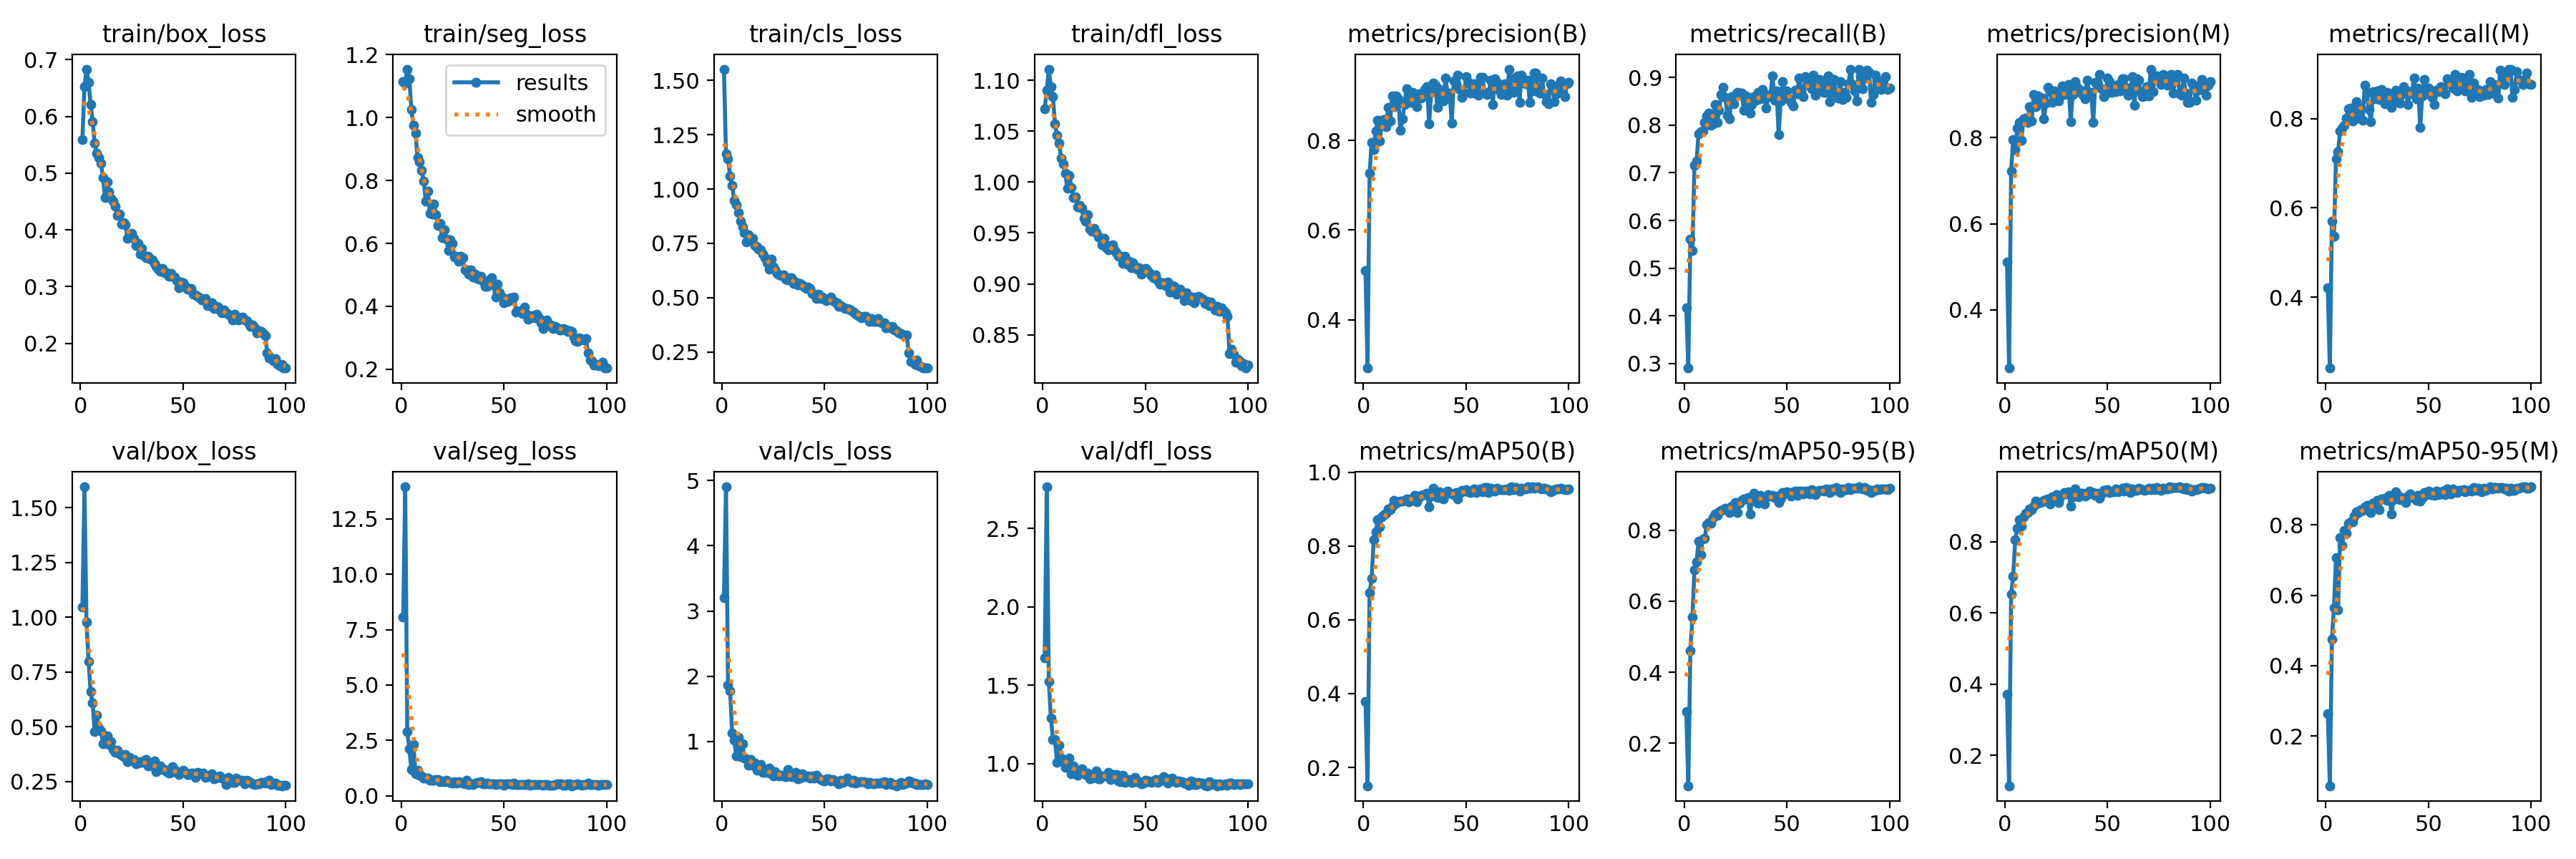

Data behind this chart, as committed beside it:
epoch, time, train/box_loss, train/seg_loss, train/cls_loss, train/dfl_loss, metrics/precision(B), metrics/recall(B), metrics/mAP50(B), metrics/mAP50-95(B), metrics/precision(M), metrics/recall(M), metrics/mAP50(M), metrics/mAP50-95(M), val/box_loss, val/seg_loss, val/cls_loss, val/dfl_loss, lr/pg0, lr/pg1, lr/pg2
1, 18.95, 0.5596, 1.113, 1.552, 1.072, 0.5101, 0.4167, 0.3792, 0.2901, 0.5109, 0.4213, 0.3711, 0.2625, 1.046, 8.056, 3.209, 1.676, 0.0004715, 0.0004715, 0.0004715
2, 38.34, 0.652, 1.109, 1.161, 1.09, 0.292, 0.2906, 0.1503, 0.08012, 0.2647, 0.2408, 0.1147, 0.05852, 1.596, 13.94, 4.904, 2.766, 0.0009384, 0.0009384, 0.0009384
3, 56.42, 0.6833, 1.154, 1.139, 1.111, 0.7272, 0.5617, 0.6732, 0.4612, 0.7228, 0.5695, 0.6525, 0.4748, 0.9786, 2.891, 1.862, 1.527, 0.001396, 0.001396, 0.001396
4, 74.63, 0.6598, 1.123, 1.06, 1.094, 0.7955, 0.5376, 0.7114, 0.5545, 0.7947, 0.5371, 0.7036, 0.5651, 0.7991, 2.138, 1.78, 1.291, 0.001387, 0.001387, 0.001387
5, 92.78, 0.6213, 1.025, 1.018, 1.084, 0.7792, 0.716, 0.8166, 0.6887, 0.7715, 0.7104, 0.8065, 0.7073, 0.66, 1.179, 1.13, 1.156, 0.001372, 0.001372, 0.001372
6, 111.2, 0.5907, 0.9753, 0.9472, 1.057, 0.8208, 0.7248, 0.8393, 0.7097, 0.8226, 0.7265, 0.8372, 0.5578, 0.6082, 2.309, 1.021, 1.153, 0.001358, 0.001358, 0.001358
7, 129.2, 0.5524, 0.9515, 0.9279, 1.046, 0.8449, 0.7822, 0.8709, 0.7687, 0.8358, 0.7727, 0.8623, 0.765, 0.4795, 0.9972, 0.7778, 1.009, 0.001344, 0.001344, 0.001344
8, 147.5, 0.5353, 0.872, 0.892, 1.038, 0.7994, 0.7865, 0.8523, 0.7307, 0.7931, 0.7792, 0.8438, 0.7425, 0.5531, 1.157, 1.065, 1.12, 0.00133, 0.00133, 0.00133
9, 165.4, 0.5277, 0.8597, 0.8513, 1.023, 0.8449, 0.7873, 0.8787, 0.7756, 0.8435, 0.7854, 0.8699, 0.7835, 0.4934, 0.9367, 0.7655, 1.034, 0.001316, 0.001316, 0.001316
10, 183.8, 0.5171, 0.833, 0.8244, 1.018, 0.846, 0.8055, 0.8842, 0.7772, 0.8445, 0.8019, 0.8798, 0.777, 0.4815, 0.8863, 0.9676, 1.015, 0.001302, 0.001302, 0.001302
11, 201.7, 0.4925, 0.7985, 0.7996, 1.009, 0.831, 0.8194, 0.8898, 0.8164, 0.8354, 0.823, 0.8811, 0.8051, 0.4241, 0.8122, 0.7482, 0.9745, 0.001288, 0.001288, 0.001288
12, 219.9, 0.4574, 0.7341, 0.7566, 0.9941, 0.8738, 0.8251, 0.9004, 0.8208, 0.8727, 0.8245, 0.8926, 0.8079, 0.431, 0.8149, 0.7329, 0.9792, 0.001273, 0.001273, 0.001273
13, 238, 0.4851, 0.767, 0.7895, 1.007, 0.8432, 0.7998, 0.8984, 0.8204, 0.8395, 0.7954, 0.8904, 0.8098, 0.4577, 0.7886, 0.634, 1.035, 0.001259, 0.001259, 0.001259
14, 256.1, 0.4665, 0.6965, 0.7696, 0.9947, 0.8994, 0.8022, 0.9076, 0.8349, 0.8994, 0.8022, 0.8993, 0.8247, 0.4194, 0.6924, 0.7274, 0.9353, 0.001245, 0.001245, 0.001245
15, 274.7, 0.4556, 0.6928, 0.7726, 0.9849, 0.8752, 0.8427, 0.9236, 0.8448, 0.8712, 0.8391, 0.915, 0.8369, 0.4317, 0.7108, 0.6357, 0.9839, 0.001231, 0.001231, 0.001231
16, 292.9, 0.4502, 0.7254, 0.7399, 0.9855, 0.9, 0.8058, 0.9151, 0.8419, 0.8962, 0.8022, 0.9074, 0.8362, 0.3965, 0.7181, 0.6667, 0.9581, 0.001217, 0.001217, 0.001217
17, 311.1, 0.4415, 0.692, 0.7339, 0.9757, 0.893, 0.8309, 0.9197, 0.8513, 0.8866, 0.8256, 0.9104, 0.8442, 0.3824, 0.7515, 0.5622, 0.9245, 0.001203, 0.001203, 0.001203
18, 329.4, 0.4248, 0.6575, 0.7233, 0.977, 0.8225, 0.865, 0.9218, 0.8556, 0.8918, 0.796, 0.913, 0.8406, 0.394, 0.7465, 0.5792, 0.9491, 0.001189, 0.001189, 0.001189
19, 347.7, 0.4281, 0.6641, 0.7215, 0.9745, 0.8477, 0.8787, 0.9227, 0.8579, 0.844, 0.8751, 0.9154, 0.8511, 0.378, 0.654, 0.6434, 0.9651, 0.001174, 0.001174, 0.001174
20, 366.2, 0.4098, 0.6175, 0.699, 0.9641, 0.8802, 0.8588, 0.9243, 0.8626, 0.8801, 0.8576, 0.9182, 0.8566, 0.3703, 0.6745, 0.5293, 0.939, 0.00116, 0.00116, 0.00116
21, 384.5, 0.4124, 0.6439, 0.6841, 0.9614, 0.916, 0.8202, 0.9267, 0.8577, 0.9164, 0.8201, 0.9206, 0.8428, 0.365, 0.642, 0.5235, 0.9304, 0.001146, 0.001146, 0.001146
22, 402.5, 0.4084, 0.6148, 0.6592, 0.968, 0.891, 0.8127, 0.919, 0.8491, 0.9094, 0.7934, 0.9056, 0.8348, 0.3738, 0.7197, 0.5266, 0.9419, 0.001132, 0.001132, 0.001132
23, 420.5, 0.3847, 0.578, 0.6302, 0.9538, 0.8854, 0.8595, 0.9267, 0.8682, 0.8825, 0.8604, 0.9254, 0.8622, 0.3417, 0.654, 0.586, 0.9048, 0.001118, 0.001118, 0.001118
24, 438.6, 0.3921, 0.6121, 0.6776, 0.952, 0.9081, 0.8455, 0.9288, 0.8706, 0.908, 0.8452, 0.9243, 0.8612, 0.359, 0.5979, 0.5013, 0.9091, 0.001104, 0.001104, 0.001104
25, 457, 0.3937, 0.5993, 0.6414, 0.9542, 0.8899, 0.8622, 0.9382, 0.8781, 0.8899, 0.8622, 0.9322, 0.8701, 0.3485, 0.5769, 0.4648, 0.9115, 0.001089, 0.001089, 0.001089
26, 475.3, 0.3852, 0.5561, 0.6279, 0.9506, 0.8752, 0.869, 0.9205, 0.8498, 0.8856, 0.8426, 0.9107, 0.843, 0.3506, 0.6555, 0.5345, 0.9547, 0.001075, 0.001075, 0.001075
27, 493.3, 0.3725, 0.5588, 0.6116, 0.9464, 0.9046, 0.8671, 0.9309, 0.8763, 0.903, 0.8655, 0.9263, 0.8733, 0.33, 0.5869, 0.48, 0.9024, 0.001061, 0.001061, 0.001061
28, 511.6, 0.3767, 0.5426, 0.6031, 0.9456, 0.8943, 0.8676, 0.9375, 0.883, 0.9208, 0.8423, 0.9315, 0.8731, 0.3337, 0.6551, 0.4701, 0.9055, 0.001047, 0.001047, 0.001047
29, 529.9, 0.3567, 0.5597, 0.601, 0.9385, 0.899, 0.8315, 0.9388, 0.8881, 0.9005, 0.8331, 0.9374, 0.8757, 0.3406, 0.6192, 0.4832, 0.9224, 0.001033, 0.001033, 0.001033
30, 548.9, 0.3679, 0.5539, 0.6059, 0.9446, 0.9133, 0.8609, 0.9401, 0.8885, 0.9124, 0.859, 0.9338, 0.8703, 0.3365, 0.583, 0.4697, 0.9227, 0.001019, 0.001019, 0.001019
31, 567.1, 0.3551, 0.5162, 0.5847, 0.9355, 0.9201, 0.8503, 0.9422, 0.8926, 0.9241, 0.8536, 0.9403, 0.8841, 0.3452, 0.5361, 0.4548, 0.9206, 0.001005, 0.001005, 0.001005
32, 585.5, 0.3509, 0.5154, 0.5804, 0.9334, 0.8371, 0.8259, 0.9071, 0.8462, 0.8371, 0.8259, 0.8997, 0.8315, 0.3491, 0.6997, 0.5705, 0.9445, 0.0009904, 0.0009904, 0.0009904
33, 603.7, 0.3534, 0.5022, 0.5906, 0.9374, 0.9065, 0.8436, 0.9355, 0.8827, 0.9008, 0.8381, 0.926, 0.871, 0.3215, 0.5107, 0.4755, 0.8972, 0.0009763, 0.0009763, 0.0009763
34, 622, 0.3479, 0.5164, 0.5904, 0.9386, 0.9287, 0.8599, 0.9559, 0.905, 0.9304, 0.8636, 0.949, 0.8944, 0.3336, 0.5565, 0.4615, 0.9316, 0.0009621, 0.0009621, 0.0009621
35, 640.2, 0.3472, 0.4932, 0.5639, 0.933, 0.9233, 0.852, 0.9405, 0.8939, 0.9192, 0.8484, 0.9334, 0.8833, 0.3217, 0.5245, 0.4597, 0.9142, 0.000948, 0.000948, 0.000948
36, 658.5, 0.3413, 0.5028, 0.5726, 0.9308, 0.8733, 0.869, 0.9315, 0.8757, 0.9067, 0.8354, 0.9267, 0.871, 0.3457, 0.5685, 0.5217, 0.93, 0.0009339, 0.0009339, 0.0009339
37, 676.4, 0.3355, 0.489, 0.5595, 0.9268, 0.9136, 0.8559, 0.9469, 0.8976, 0.9101, 0.8548, 0.9358, 0.8791, 0.2953, 0.6031, 0.4264, 0.8918, 0.0009197, 0.0009197, 0.0009197
38, 694.9, 0.3308, 0.4866, 0.5639, 0.9269, 0.9019, 0.8751, 0.9407, 0.8896, 0.8979, 0.8719, 0.9358, 0.874, 0.3061, 0.62, 0.4347, 0.8872, 0.0009056, 0.0009056, 0.0009056
39, 713.1, 0.3264, 0.4944, 0.557, 0.9198, 0.8887, 0.8619, 0.928, 0.8731, 0.8902, 0.8636, 0.9277, 0.8646, 0.322, 0.6301, 0.4978, 0.9281, 0.0008914, 0.0008914, 0.0008914
40, 731.4, 0.3314, 0.4799, 0.548, 0.9271, 0.9386, 0.836, 0.9406, 0.8931, 0.9341, 0.8324, 0.9314, 0.8822, 0.3059, 0.534, 0.4628, 0.8806, 0.0008773, 0.0008773, 0.0008773
41, 749.8, 0.325, 0.4642, 0.5423, 0.9193, 0.9042, 0.8605, 0.948, 0.8991, 0.9042, 0.8605, 0.9415, 0.8883, 0.3064, 0.5296, 0.4568, 0.8908, 0.0008631, 0.0008631, 0.0008631
42, 768.1, 0.3246, 0.4626, 0.5499, 0.9223, 0.9054, 0.8638, 0.9426, 0.8965, 0.9052, 0.8568, 0.9361, 0.8786, 0.2962, 0.5651, 0.47, 0.8999, 0.000849, 0.000849, 0.000849
43, 786, 0.3177, 0.4852, 0.542, 0.9159, 0.8386, 0.9027, 0.9417, 0.8984, 0.8347, 0.8918, 0.9377, 0.8791, 0.29, 0.5325, 0.4348, 0.8816, 0.0008348, 0.0008348, 0.0008348
44, 803.8, 0.3235, 0.4918, 0.5173, 0.9205, 0.9331, 0.8529, 0.9401, 0.8927, 0.9277, 0.8446, 0.9308, 0.8693, 0.2911, 0.5542, 0.4674, 0.8798, 0.0008207, 0.0008207, 0.0008207
45, 822, 0.3177, 0.4677, 0.5158, 0.9172, 0.9248, 0.8712, 0.9456, 0.8951, 0.9233, 0.8687, 0.9366, 0.8835, 0.3177, 0.5519, 0.4369, 0.9112, 0.0008065, 0.0008065, 0.0008065
46, 840, 0.3167, 0.4292, 0.4969, 0.9144, 0.9461, 0.7805, 0.9283, 0.8788, 0.9461, 0.7805, 0.9227, 0.8683, 0.3035, 0.5251, 0.4834, 0.8836, 0.0007924, 0.0007924, 0.0007924
47, 857.6, 0.3099, 0.4697, 0.5162, 0.9161, 0.914, 0.8507, 0.9423, 0.8906, 0.914, 0.8507, 0.9349, 0.877, 0.2905, 0.557, 0.4348, 0.8858, 0.0007782, 0.0007782, 0.0007782
48, 875.6, 0.2983, 0.4431, 0.4966, 0.9093, 0.896, 0.8908, 0.9515, 0.9055, 0.8947, 0.8887, 0.9442, 0.8921, 0.2828, 0.5526, 0.4199, 0.873, 0.0007641, 0.0007641, 0.0007641
49, 893.7, 0.3074, 0.4308, 0.5013, 0.9132, 0.9062, 0.8598, 0.9495, 0.9032, 0.9022, 0.8562, 0.9449, 0.886, 0.2906, 0.5495, 0.4048, 0.8743, 0.0007499, 0.0007499, 0.0007499
50, 911.6, 0.3064, 0.4111, 0.492, 0.9153, 0.9422, 0.8718, 0.9537, 0.9082, 0.9381, 0.8682, 0.9468, 0.8963, 0.3009, 0.4656, 0.3942, 0.8922, 0.0007358, 0.0007358, 0.0007358
51, 929.7, 0.3004, 0.4218, 0.4848, 0.9135, 0.9294, 0.8547, 0.9467, 0.9021, 0.9299, 0.8545, 0.9385, 0.887, 0.2922, 0.534, 0.4298, 0.8849, 0.0007216, 0.0007216, 0.0007216
52, 947.8, 0.2956, 0.4148, 0.4961, 0.9109, 0.9057, 0.8479, 0.9456, 0.8968, 0.9057, 0.8479, 0.9409, 0.8921, 0.2834, 0.5423, 0.4304, 0.888, 0.0007075, 0.0007075, 0.0007075
53, 965.7, 0.2969, 0.4274, 0.5027, 0.9084, 0.9272, 0.8404, 0.9516, 0.9077, 0.9178, 0.8315, 0.9397, 0.884, 0.2804, 0.5529, 0.3977, 0.8816, 0.0006934, 0.0006934, 0.0006934
54, 983.6, 0.2962, 0.4241, 0.4863, 0.9061, 0.9064, 0.8726, 0.9542, 0.9108, 0.9066, 0.8639, 0.9484, 0.8958, 0.2888, 0.5184, 0.4156, 0.8918, 0.0006792, 0.0006792, 0.0006792
55, 1002, 0.2866, 0.4293, 0.4792, 0.909, 0.9258, 0.8658, 0.946, 0.8984, 0.9235, 0.8611, 0.9402, 0.8853, 0.2891, 0.5799, 0.3918, 0.8979, 0.0006651, 0.0006651, 0.0006651
56, 1020, 0.2852, 0.3828, 0.4749, 0.9034, 0.9003, 0.8983, 0.9527, 0.9106, 0.9083, 0.872, 0.9456, 0.8923, 0.2687, 0.504, 0.3763, 0.8807, 0.0006509, 0.0006509, 0.0006509
57, 1038, 0.2826, 0.384, 0.4593, 0.8998, 0.9414, 0.8721, 0.9555, 0.9101, 0.9374, 0.8684, 0.9504, 0.8964, 0.2931, 0.5049, 0.3486, 0.8991, 0.0006368, 0.0006368, 0.0006368
58, 1056, 0.28, 0.3854, 0.4615, 0.9002, 0.9403, 0.8595, 0.947, 0.9013, 0.9365, 0.8558, 0.9428, 0.8865, 0.2875, 0.5216, 0.4033, 0.8941, 0.0006226, 0.0006226, 0.0006226
59, 1073, 0.2766, 0.3763, 0.4549, 0.9011, 0.9068, 0.9014, 0.9587, 0.9093, 0.9165, 0.89, 0.9532, 0.9028, 0.2869, 0.5224, 0.3716, 0.9166, 0.0006085, 0.0006085, 0.0006085
60, 1091, 0.2773, 0.3976, 0.4489, 0.898, 0.9025, 0.8886, 0.9585, 0.9093, 0.8992, 0.8839, 0.9495, 0.8963, 0.2892, 0.5002, 0.4019, 0.9093, 0.0005943, 0.0005943, 0.0005943
... 40 more rows
